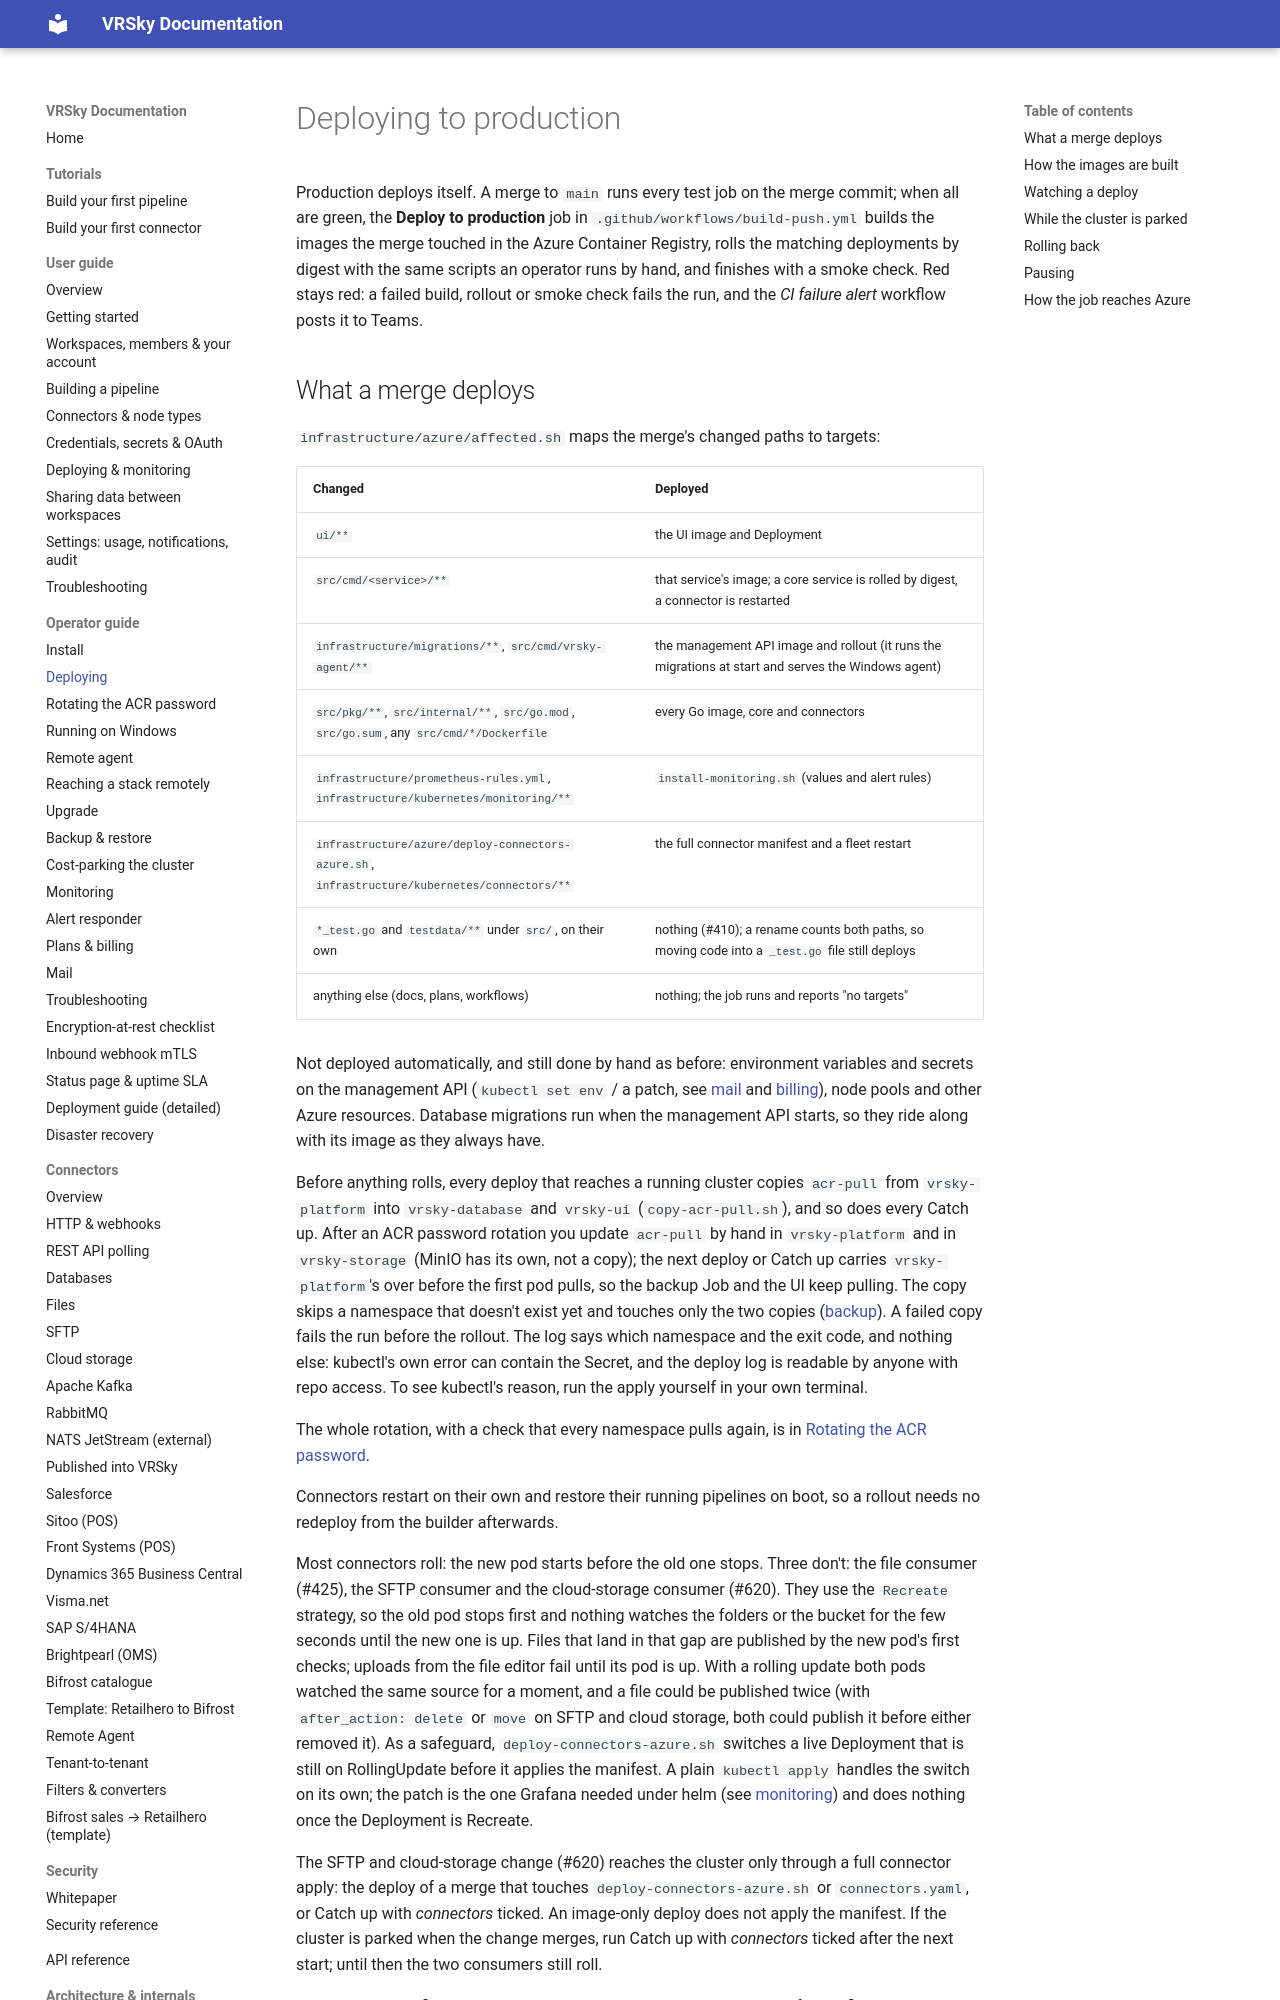

repository: ValueRetail/vrsky · page: operator/deploy/index.html · generator: mkdocs

# Deploying to production

Production deploys itself. A merge to `main` runs every test job on the
merge commit; when all are green, the **Deploy to production** job in
`.github/workflows/build-push.yml` builds the images the merge touched in
the Azure Container Registry, rolls the matching deployments by digest with
the same scripts an operator runs by hand, and finishes with a smoke check.
Red stays red: a failed build, rollout or smoke check fails the run, and the
*CI failure alert* workflow posts it to Teams.

## What a merge deploys

`infrastructure/azure/affected.sh` maps the merge's changed paths to targets:

| Changed | Deployed |
|---|---|
| `ui/**` | the UI image and Deployment |
| `src/cmd/<service>/**` | that service's image; a core service is rolled by digest, a connector is restarted |
| `infrastructure/migrations/**`, `src/cmd/vrsky-agent/**` | the management API image and rollout (it runs the migrations at start and serves the Windows agent) |
| `src/pkg/**`, `src/internal/**`, `src/go.mod`, `src/go.sum`, any `src/cmd/*/Dockerfile` | every Go image, core and connectors |
| `infrastructure/prometheus-rules.yml`, `infrastructure/kubernetes/monitoring/**` | `install-monitoring.sh` (values and alert rules) |
| `infrastructure/azure/deploy-connectors-azure.sh`, `infrastructure/kubernetes/connectors/**` | the full connector manifest and a fleet restart |
| `*_test.go` and `testdata/**` under `src/`, on their own | nothing (#410); a rename counts both paths, so moving code into a `_test.go` file still deploys |
| anything else (docs, plans, workflows) | nothing; the job runs and reports "no targets" |

Not deployed automatically, and still done by hand as before: environment
variables and secrets on the management API (`kubectl set env` / a patch,
see [mail](mail.md) and [billing](billing.md)), node pools and other Azure
resources. Database migrations run when the management API starts, so they
ride along with its image as they always have.

Before anything rolls, every deploy that reaches a running cluster copies
`acr-pull` from `vrsky-platform` into `vrsky-database` and `vrsky-ui`
(`copy-acr-pull.sh`), and so does every Catch up. After an ACR password
rotation you update `acr-pull` by hand in `vrsky-platform` and in
`vrsky-storage` (MinIO has its own, not a copy); the next deploy or Catch
up carries `vrsky-platform`'s over before the first pod pulls, so the backup
Job and the UI keep pulling. The copy skips a namespace that doesn't exist
yet and touches only the two copies ([backup](backup.md)). A failed copy fails
the run before the rollout. The log says which namespace and the exit
code, and nothing else: kubectl's
own error can contain the Secret, and the deploy log is readable by anyone
with repo access. To see kubectl's reason, run the apply yourself in your
own terminal.

The whole rotation, with a check that every namespace pulls again, is in
[Rotating the ACR password](acr-rotation.md).

Connectors restart on their own and restore their running pipelines on boot,
so a rollout needs no redeploy from the builder afterwards.

Most connectors roll: the new pod starts before the old one stops. Three
don't: the file consumer (#425), the SFTP consumer and the cloud-storage
consumer (#620). They use the `Recreate` strategy, so the old pod stops
first and nothing watches the folders or the bucket for the few seconds
until the new one is up. Files that land in that gap are published by the
new pod's first checks; uploads from the file editor fail until its pod is
up. With a rolling update both pods watched the same source for a moment,
and a file could be published twice (with `after_action: delete` or `move`
on SFTP and cloud storage, both could publish it before either removed
it). As a safeguard, `deploy-connectors-azure.sh` switches a live
Deployment that is still on RollingUpdate before it applies the manifest.
A plain `kubectl apply` handles the switch on its own; the patch is the one
Grafana needed under helm (see [monitoring](monitoring.md)) and does
nothing once the Deployment is Recreate.

The SFTP and cloud-storage change (#620) reaches the cluster only through
a full connector apply: the deploy of a merge that touches
`deploy-connectors-azure.sh` or `connectors.yaml`, or Catch up with
*connectors* ticked. An image-only deploy does not apply the manifest. If
the cluster is parked when the change merges, run Catch up with
*connectors* ticked after the next start; until then the two consumers
still roll.

One case loses a file that a rolling update would have caught, and only for
the file consumer: a file that
lands in the gap while the new pod can't read the saved list of published
files at start (a database error, logged at Error). It counts as already
there and is never published.
